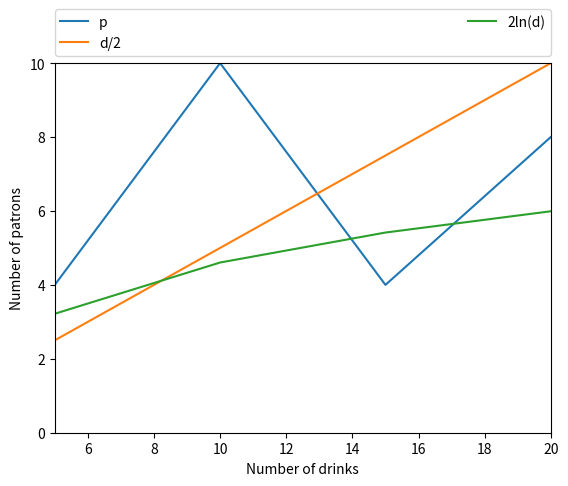

The matplotlib source for this figure:
import matplotlib as mpl 
mpl.use("Agg")
import matplotlib.pyplot as plt
import math

def P(d):
  d = d/2
  return (d)

def LN(d):
  d = (2 * math.log(d))
  return (d)


num_drinks = [5, 10, 15, 20]
list1 = []
list2 = []

for d in num_drinks:
  list2.append(LN(d))
print()
for d in num_drinks:
  list1.append(P(d))

plt.plot([5, 10, 15, 20], [4, 10, 4, 8], label='p')
plt.plot([5, 10, 15, 20], list1, label='d/2')
plt.plot([5, 10, 15, 20], list2, label='2ln(d)')
plt.legend(bbox_to_anchor=(0., 1.02, 1., .102), loc=3,
           ncol=2, mode="expand", borderaxespad=0.)

#plt.xticks(list1, num_drinks)
#plt.xticks(list2, num_drinks)
plt.axis([5, 20, 0, 10])
plt.ylabel('Number of patrons')
plt.xlabel('Number of drinks')
plt.show()
plt.savefig('graph.png')  
